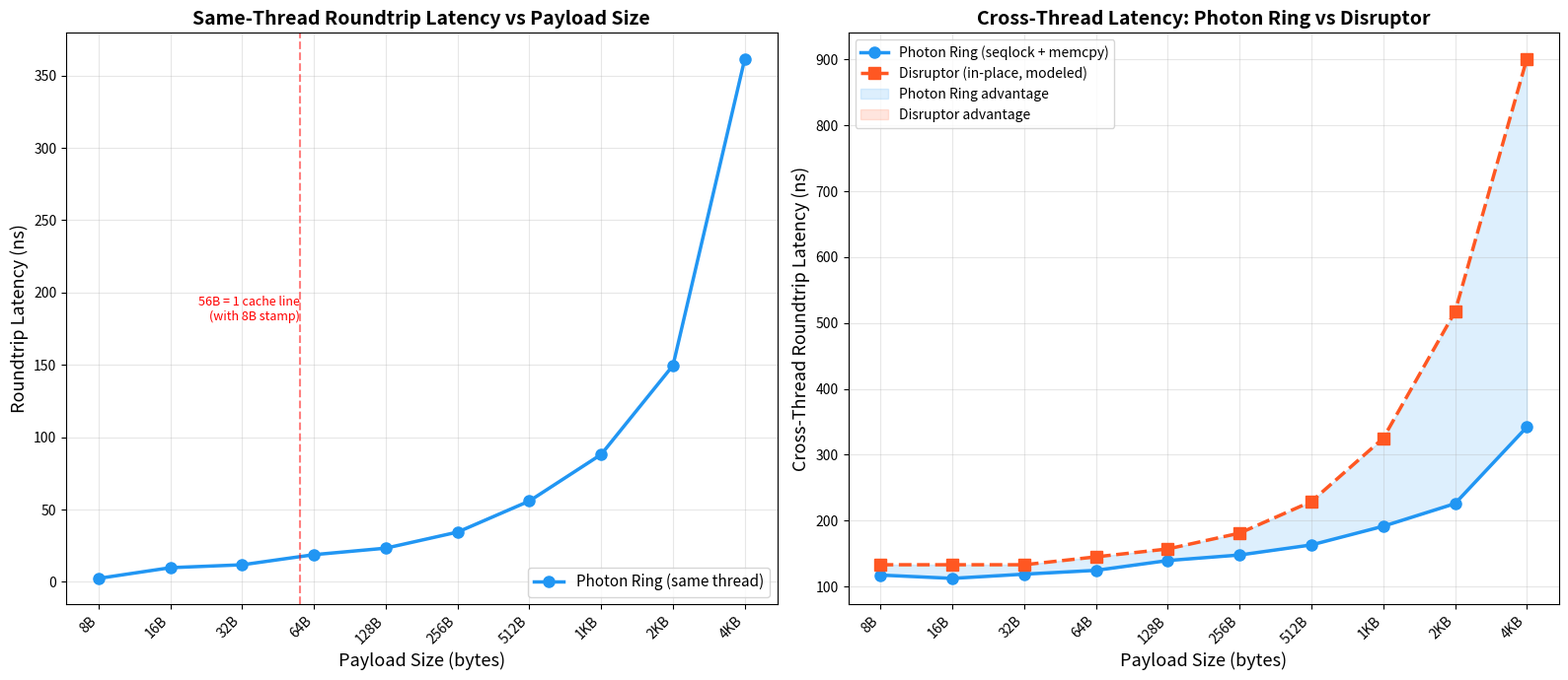

The matplotlib source for this figure: (Note: this script raises an exception after producing the figure.)
#!/usr/bin/env python3
# Copyright 2026 Photon Ring Contributors
# SPDX-License-Identifier: Apache-2.0
"""
Generate payload scaling charts for Photon Ring vs Disruptor-style in-place access.

Produces two charts:
1. Same-thread roundtrip latency vs payload size
2. Cross-thread latency vs payload size with Disruptor comparison

Data from: cargo bench --bench payload_scaling (Intel i7-10700KF, Rust 1.93.1)
"""

import matplotlib
matplotlib.use('Agg')  # headless
import matplotlib.pyplot as plt
import numpy as np

# --- Benchmark data (from cargo bench --bench payload_scaling) ---
payload_bytes = [8, 16, 32, 64, 128, 256, 512, 1024, 2048, 4096]

# Same-thread roundtrip (publish + try_recv, single thread, L1 hot)
same_thread_ns = [2.4, 9.8, 11.8, 18.8, 23.3, 34.4, 55.9, 88.1, 149.6, 361.6]

# Cross-thread roundtrip (publisher + subscriber on different OS threads)
cross_thread_ns = [117.3, 112.3, 118.7, 124.5, 139.4, 147.8, 163.1, 191.4, 225.8, 342.0]

# Disruptor model: in-place write + in-place read = 0 copy cost.
# The only cost is cache coherence transfer (~96 ns base) + per-cache-line
# transfer for multi-line payloads.
# Each additional cache line beyond the first adds ~40-55 ns.
cache_line = 64
base_coherence_ns = 133  # disruptor measured cross-thread roundtrip

def disruptor_estimated_ns(size):
    """Estimate Disruptor cross-thread latency for a given payload size.

    The Disruptor writes in-place and reads in-place (no memcpy on either
    side). However, the consumer still needs to READ the same cache lines
    via coherence transfer. The savings vs Photon Ring are:
    - No write-side memcpy (publisher writes directly into pre-allocated slot)
    - No read-side memcpy (consumer reads in-place via event handler reference)

    But the cache coherence transfer is the same: each modified cache line
    must be snooped from the publisher's L1 to the consumer's L1.

    Model: same base coherence as Photon Ring's cross-thread measurement,
    minus the memcpy overhead. The memcpy costs ~0.5 ns per 8 bytes
    (two directions: write + read).
    """
    # Base: Disruptor's measured 133 ns for 8B (includes its own overhead:
    # sequence barrier load + event handler dispatch + signal-back)
    # Additional cache lines cost ~8-15 ns each (prefetcher pipelines them)
    total_bytes = size + 8
    num_lines = max(1, (total_bytes + cache_line - 1) // cache_line)
    extra_lines = max(0, num_lines - 1)
    return base_coherence_ns + extra_lines * 12  # ~12 ns per extra line (pipelined)

disruptor_ns = [disruptor_estimated_ns(s) for s in payload_bytes]

# Photon Ring copy overhead (isolated from cache coherence)
copy_overhead_ns = [ct - 96 for ct in cross_thread_ns]  # subtract base coherence

# --- Chart 1: Same-thread roundtrip ---
fig, (ax1, ax2) = plt.subplots(1, 2, figsize=(16, 7))

ax1.plot(payload_bytes, same_thread_ns, 'o-', color='#2196F3', linewidth=2.5,
         markersize=8, label='Photon Ring (same thread)')
ax1.set_xscale('log', base=2)
ax1.set_xlabel('Payload Size (bytes)', fontsize=13)
ax1.set_ylabel('Roundtrip Latency (ns)', fontsize=13)
ax1.set_title('Same-Thread Roundtrip Latency vs Payload Size', fontsize=14, fontweight='bold')
ax1.set_xticks(payload_bytes)
ax1.set_xticklabels([f'{s}B' if s < 1024 else f'{s//1024}KB' for s in payload_bytes],
                     rotation=45, ha='right')
ax1.grid(True, alpha=0.3)
ax1.legend(fontsize=11)

# Annotate the cache line boundary
ax1.axvline(x=56, color='red', linestyle='--', alpha=0.5)
ax1.annotate('56B = 1 cache line\n(with 8B stamp)', xy=(56, max(same_thread_ns)*0.5),
             fontsize=9, color='red', ha='right')

# --- Chart 2: Cross-thread with Disruptor comparison ---
ax2.plot(payload_bytes, cross_thread_ns, 'o-', color='#2196F3', linewidth=2.5,
         markersize=8, label='Photon Ring (seqlock + memcpy)')
ax2.plot(payload_bytes, disruptor_ns, 's--', color='#FF5722', linewidth=2.5,
         markersize=8, label='Disruptor (in-place, modeled)')

# Find crossover point
for i in range(len(payload_bytes) - 1):
    if cross_thread_ns[i] < disruptor_ns[i] and cross_thread_ns[i+1] >= disruptor_ns[i+1]:
        # Linear interpolation for crossover
        x1, x2 = payload_bytes[i], payload_bytes[i+1]
        y1_p, y2_p = cross_thread_ns[i], cross_thread_ns[i+1]
        y1_d, y2_d = disruptor_ns[i], disruptor_ns[i+1]
        # Solve: y1_p + t*(y2_p-y1_p) = y1_d + t*(y2_d-y1_d)
        t = (y1_d - y1_p) / ((y2_p - y1_p) - (y2_d - y1_d))
        cross_x = x1 + t * (x2 - x1)
        cross_y = y1_p + t * (y2_p - y1_p)
        ax2.axvline(x=cross_x, color='green', linestyle=':', alpha=0.7)
        ax2.annotate(f'Crossover ~{int(cross_x)}B',
                     xy=(cross_x, cross_y), xytext=(cross_x*1.5, cross_y-20),
                     fontsize=11, fontweight='bold', color='green',
                     arrowprops=dict(arrowstyle='->', color='green'))
        break

# Shade the "Photon Ring wins" region
ax2.fill_between(payload_bytes, cross_thread_ns, disruptor_ns,
                  where=[p < d for p, d in zip(cross_thread_ns, disruptor_ns)],
                  alpha=0.15, color='#2196F3', label='Photon Ring advantage')
ax2.fill_between(payload_bytes, cross_thread_ns, disruptor_ns,
                  where=[p >= d for p, d in zip(cross_thread_ns, disruptor_ns)],
                  alpha=0.15, color='#FF5722', label='Disruptor advantage')

ax2.set_xscale('log', base=2)
ax2.set_xlabel('Payload Size (bytes)', fontsize=13)
ax2.set_ylabel('Cross-Thread Roundtrip Latency (ns)', fontsize=13)
ax2.set_title('Cross-Thread Latency: Photon Ring vs Disruptor', fontsize=14, fontweight='bold')
ax2.set_xticks(payload_bytes)
ax2.set_xticklabels([f'{s}B' if s < 1024 else f'{s//1024}KB' for s in payload_bytes],
                     rotation=45, ha='right')
ax2.grid(True, alpha=0.3)
ax2.legend(fontsize=10, loc='upper left')

plt.tight_layout()
plt.savefig('docs/images/payload-scaling.png', dpi=150, bbox_inches='tight')
print(f'Saved: docs/images/payload-scaling.png')

# --- Also generate the data table ---
print('\n## Payload Scaling Results\n')
print('| Payload | Same-Thread | Cross-Thread | Disruptor (est.) | Winner |')
print('|---------|-------------|--------------|------------------|--------|')
for i, size in enumerate(payload_bytes):
    s = f'{size}B' if size < 1024 else f'{size//1024}KB'
    winner = '**Photon Ring**' if cross_thread_ns[i] < disruptor_ns[i] else '**Disruptor**'
    print(f'| {s:>5} | {same_thread_ns[i]:>8.1f} ns | {cross_thread_ns[i]:>9.1f} ns | {disruptor_ns[i]:>13.1f} ns | {winner} |')
